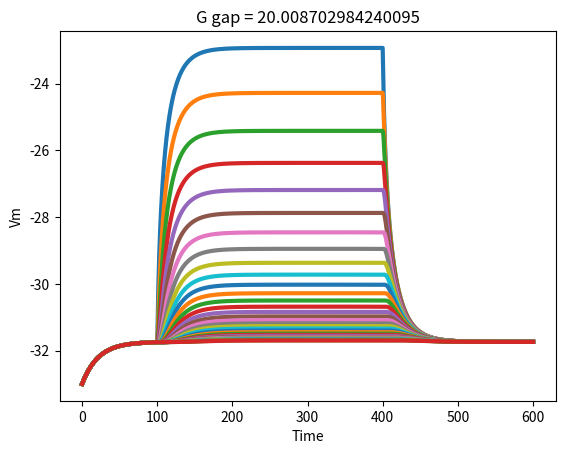

This figure's Python source:
import numpy as np
import matplotlib.pyplot as plt
from scipy.integrate import odeint

def safe_log(x):
    return np.log(np.clip(x, 1e-80, None))

def exponential_function(x, a):
    return np.exp(np.where(a * x < 700, a * x, 700))

def exponential_decay_function(x, A, B):
    return A * np.exp(np.where(B * x < 700, B * x, 700))

def ode_system(y, t, g_gap, Ibg_init, Ikir_coef, cm, dx, K_o, I_app_val):
    F = 9.6485e4
    R = 8.314e3
    Ng = len(y)
    Vm = y

    I_bg = Ibg_init * (Vm + 30)
    E_K = (R * 293 / F) * safe_log(K_o / 150)
    I_kir = Ikir_coef * np.sqrt(K_o) * ((Vm - E_K) / (1 + exponential_function((Vm - E_K - 25) / 7, 1)))

    I_app = np.zeros_like(Vm)
    I_app[99] = I_app_val if 100 <= t <= 400 else 0.0

    dVm_dt = np.zeros_like(Vm)
    for kk in range(Ng):
        if kk == 0:
            dVm_dt[kk] = (g_gap / (dx**2 * cm)) * (Vm[kk+1] - Vm[kk]) - (1 / cm) * (I_bg[kk] + I_kir[kk] + I_app[kk])
        elif kk == Ng-1:
            dVm_dt[kk] = (g_gap / (dx**2 * cm)) * (Vm[kk-1] - Vm[kk]) - (1 / cm) * (I_bg[kk] + I_kir[kk] + I_app[kk])
        else:
            dVm_dt[kk] = (g_gap / (dx**2 * cm)) * (Vm[kk+1] + Vm[kk-1] - 2 * Vm[kk]) - (1 / cm) * (I_bg[kk] + I_kir[kk] + I_app[kk])

    return dVm_dt

def HK_deltas_vstim_vresponse_graph_modified_v2(ggap, Ibg_init, Ikir_coef, cm, dx, K_o, I_app_val, t_span, Ng):
    y0 = np.ones(Ng) * (-33)  # Initial condition
    t = np.linspace(t_span[0], t_span[1], 1000)  # Fixed time points

    sol = odeint(ode_system, y0, t, args=(ggap, Ibg_init, Ikir_coef, cm, dx, K_o, I_app_val))

    x = t
    y = sol[:, 100:134]

    plt.figure()
    plt.plot(x, y, linewidth=3)
    plt.title(f"G gap = {ggap}")
    plt.xlabel("Time")
    plt.ylabel("Vm")
    plt.show()

# Example usage
Ibg_init_val = 0.7 * 0.94
t_span = (0, 600)
Ng = 200
HK_deltas_vstim_vresponse_graph_modified_v2(ggap=20.008702984240095, Ibg_init=Ibg_init_val, Ikir_coef=0.9, cm=11.0, dx=1, K_o=4.502039575569403, I_app_val=-70, t_span=t_span, Ng=Ng)